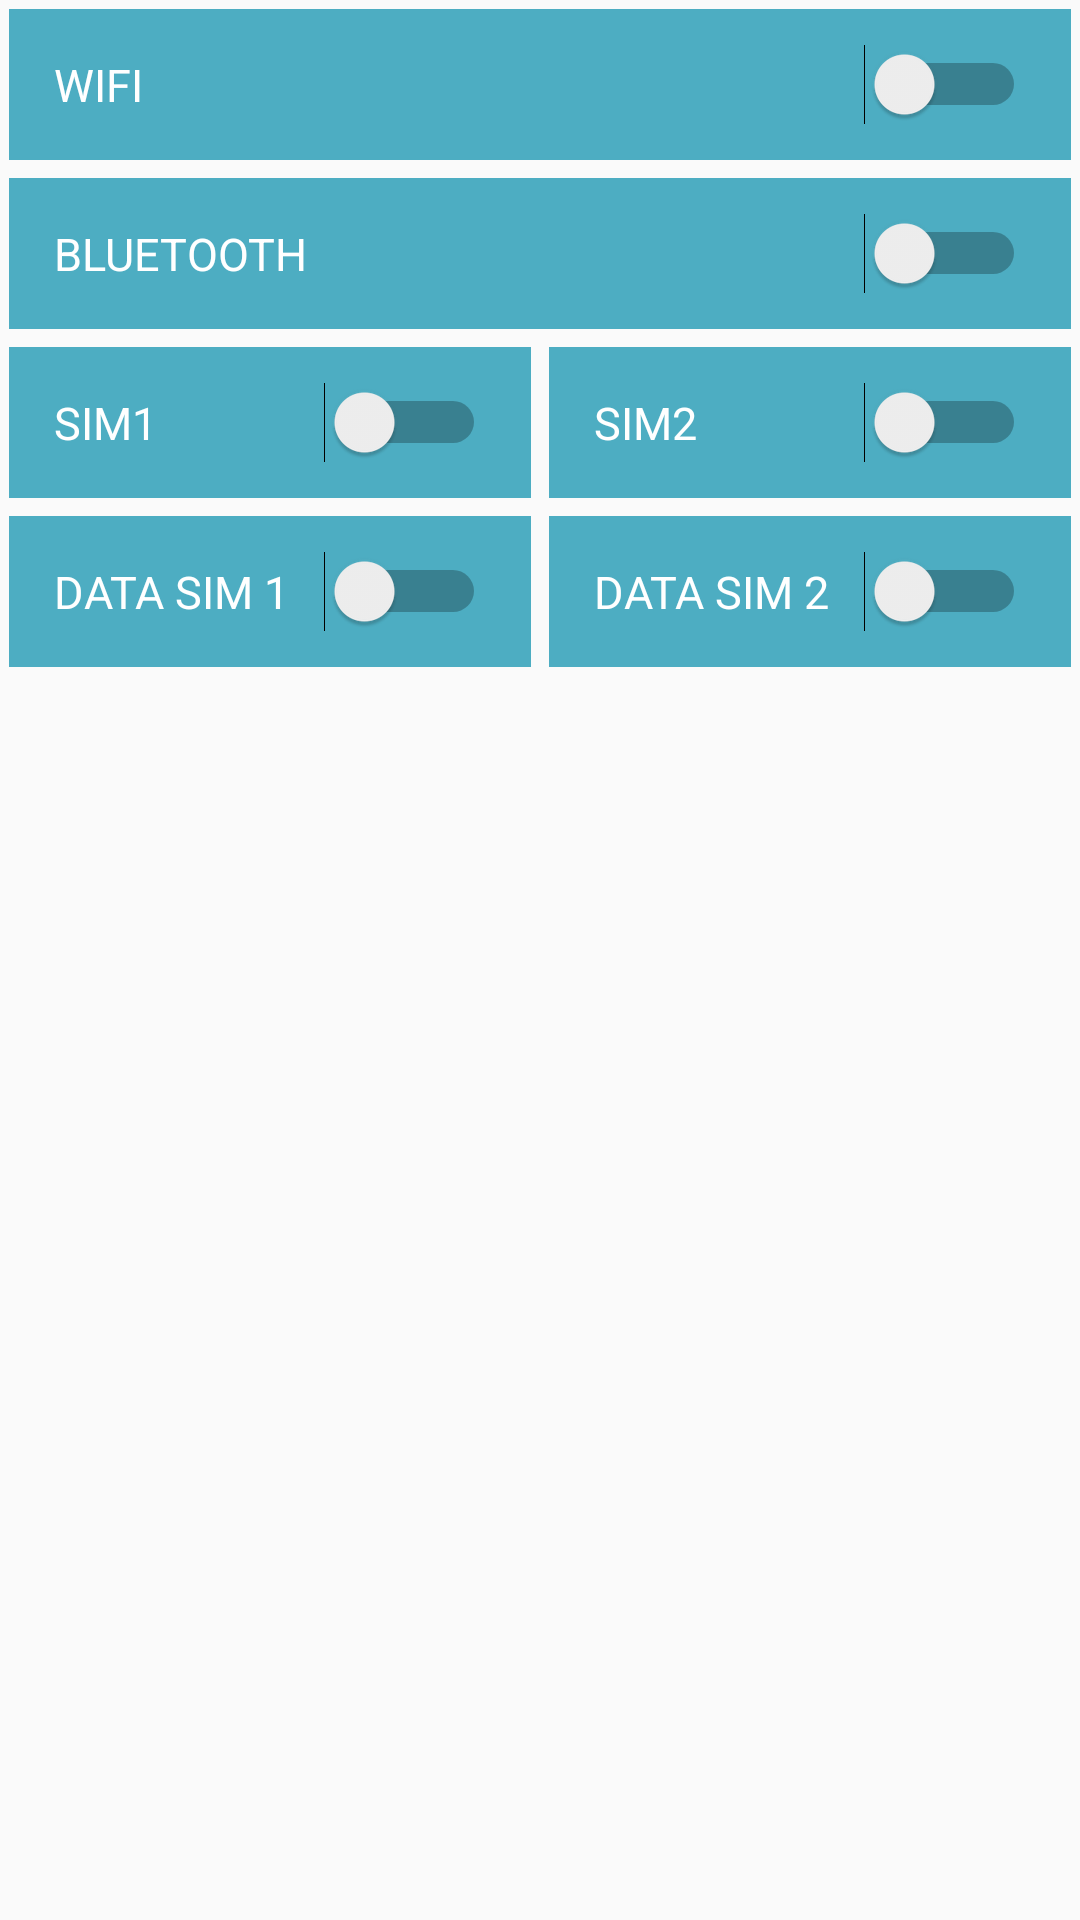

Here is an Android app screen rendered from its layout file. Give the layout XML and the strings, colors and styles it references.
<!-- AndroidManifest.xml: application theme AppTheme -->
<!-- res/layout/fragment_connectivity.xml -->
<?xml version="1.0" encoding="utf-8"?>
<LinearLayout xmlns:android="http://schemas.android.com/apk/res/android"
    xmlns:tools="http://schemas.android.com/tools"
    android:layout_width="match_parent"
    android:layout_height="match_parent"
    android:orientation="vertical"
    tools:context=".TabView.connectivityFragment">

    <Switch
        android:id="@+id/switchWifi"
        android:layout_width="match_parent"
        android:layout_height="wrap_content"
        android:text="WIFI"
        android:layout_margin="3dp"
        android:textSize="15dp"
        android:padding="15dp"
        android:textColor="@color/white"
        android:background="@color/colorConnectivity"/>

    <Switch
        android:id="@+id/switchBluetooth"
        android:layout_width="match_parent"
        android:layout_height="wrap_content"
        android:text="BLUETOOTH"
        android:layout_margin="3dp"
        android:textSize="15dp"
        android:padding="15dp"
        android:textColor="@color/white"
        android:background="@color/colorConnectivity"/>


    <LinearLayout
        android:layout_width="match_parent"
        android:layout_height="wrap_content"
        android:orientation="horizontal">
        <Switch
            android:id="@+id/switchSim1"
            android:layout_width="match_parent"
            android:layout_height="wrap_content"
            android:text="SIM1"
            android:layout_margin="3dp"
            android:layout_weight="1"
            android:textSize="15dp"
            android:padding="15dp"
            android:textColor="@color/white"
            android:background="@color/colorConnectivity"/>

        <Switch
            android:id="@+id/switchSim2"
            android:layout_width="match_parent"
            android:layout_height="wrap_content"
            android:text="SIM2"
            android:layout_margin="3dp"
            android:layout_weight="1"
            android:textSize="15dp"
            android:padding="15dp"
            android:textColor="@color/white"
            android:background="@color/colorConnectivity"/>

    </LinearLayout>

    <LinearLayout
        android:layout_width="match_parent"
        android:layout_height="wrap_content"
        android:orientation="horizontal">
        <Switch
            android:id="@+id/switchDataSim1"
            android:layout_width="match_parent"
            android:layout_height="wrap_content"
            android:layout_weight="1"
            android:text="DATA SIM 1"
            android:layout_margin="3dp"
            android:textSize="15dp"
            android:padding="15dp"
            android:textColor="@color/white"
            android:background="@color/colorConnectivity"/>

        <Switch
            android:id="@+id/switchDataSim2"
            android:layout_width="match_parent"
            android:layout_height="wrap_content"
            android:layout_weight="1"
            android:text="DATA SIM 2"
            android:layout_margin="3dp"
            android:textSize="15dp"
            android:padding="15dp"
            android:textColor="@color/white"
            android:background="@color/colorConnectivity"/>

    </LinearLayout>



</LinearLayout>
<!-- resources referenced by this layout -->
<resources>
  <color name="colorConnectivity">#4DADC2</color>
  <color name="white">#ffff</color>
  <style name="AppTheme" parent="Theme.AppCompat.Light.NoActionBar">
          
          <item name="colorPrimary">@color/colorPrimary</item>
          <item name="colorPrimaryDark">@color/colorPrimaryDark</item>
          <item name="colorAccent">@color/DATA</item>
      </style>
  <color name="colorPrimary">#3F51B5</color>
  <color name="colorPrimaryDark">#303F9F</color>
  <color name="DATA">#42a5f5</color>
</resources>
